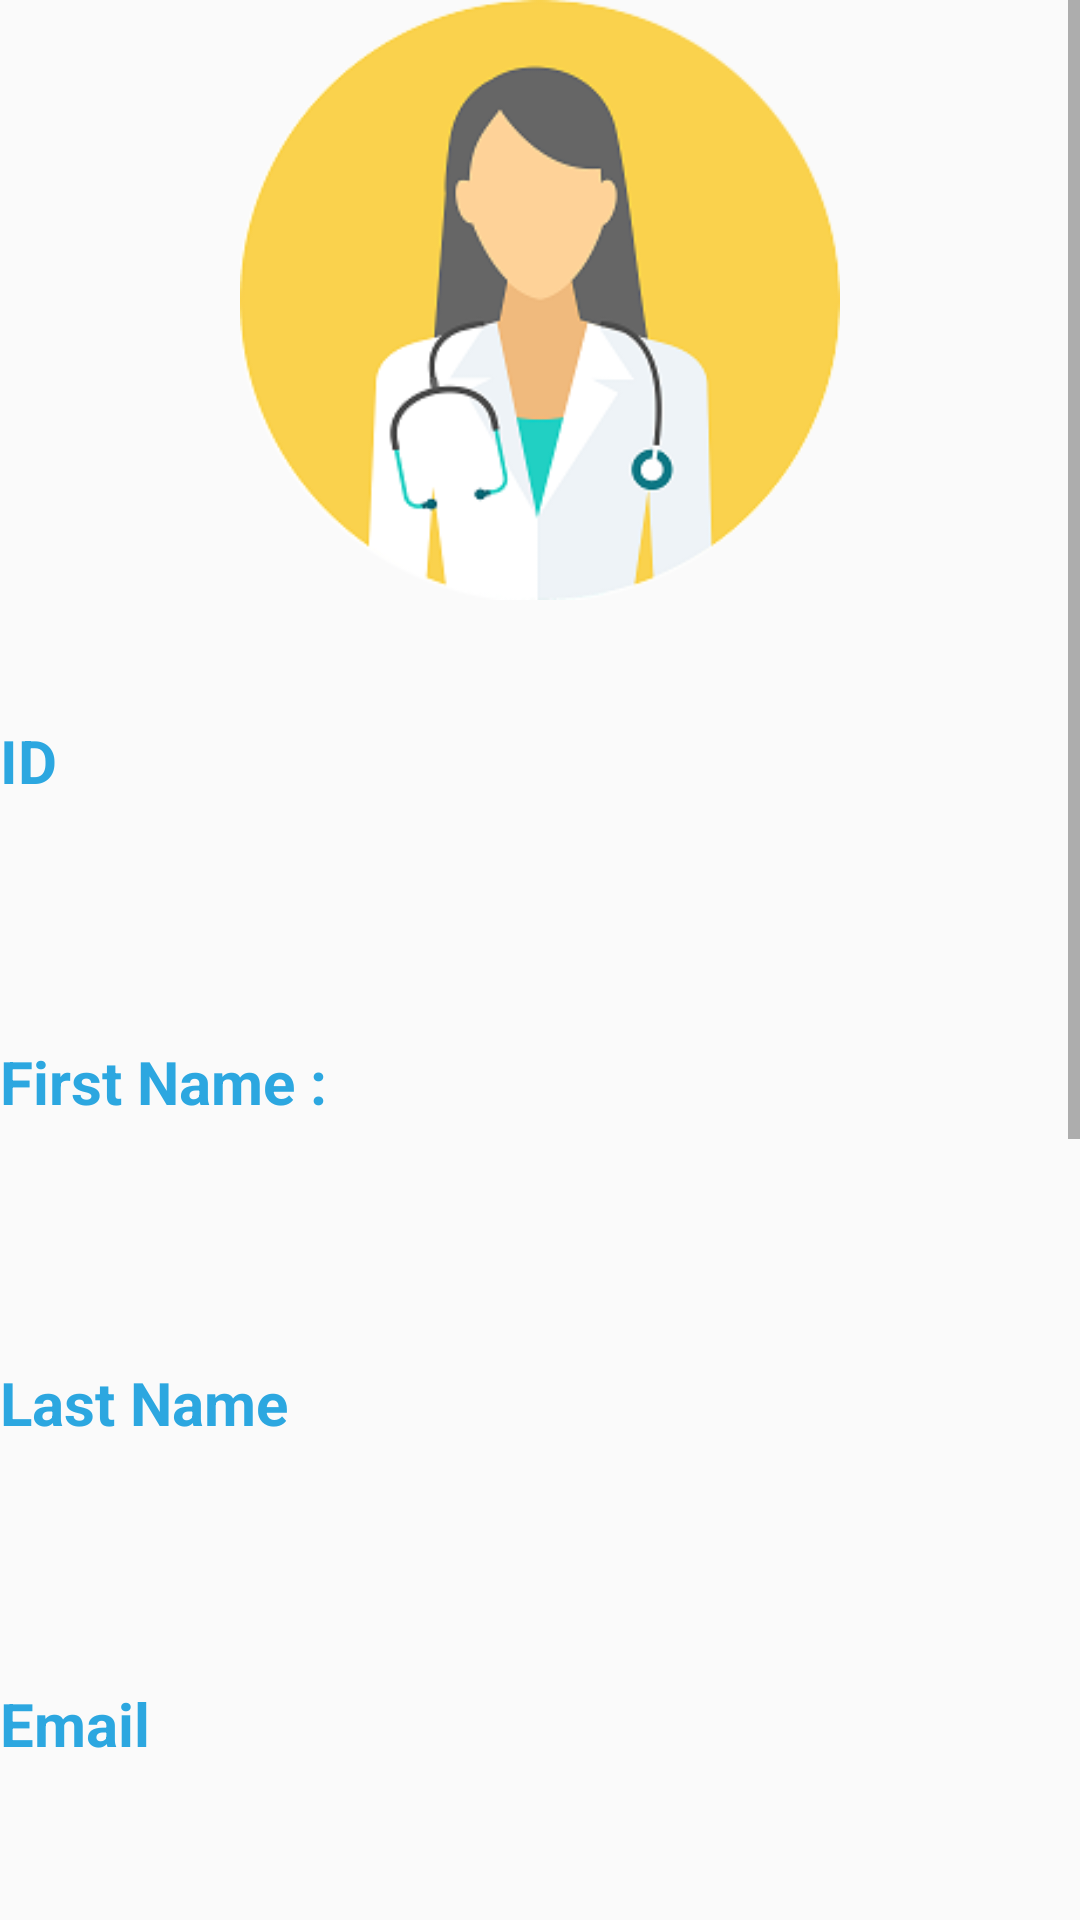

Layout XML and referenced resources for this Android screen:
<!-- AndroidManifest.xml: application theme AppTheme -->
<!-- res/layout/activity_doctor_profile.xml -->
<?xml version="1.0" encoding="utf-8"?>
<LinearLayout xmlns:android="http://schemas.android.com/apk/res/android"
    xmlns:app="http://schemas.android.com/apk/res-auto"
    xmlns:tools="http://schemas.android.com/tools"
    android:layout_width="match_parent"
    android:layout_height="match_parent"
    android:orientation="vertical"
    tools:context=".doctorProfile">
    <ScrollView
        android:layout_width="match_parent"
        android:layout_height="match_parent">
    <LinearLayout
        android:layout_width="match_parent"
        android:orientation="vertical"
        android:layout_height="match_parent">

<ImageView
    android:layout_width="200dp"
    android:layout_height="200dp"
    android:layout_gravity="center"
    android:src="@drawable/doctor"/>
        <LinearLayout
            android:layout_width="match_parent"
            android:layout_height="wrap_content">
            <TextView
                android:layout_width="wrap_content"
                android:layout_height="wrap_content"
                android:layout_gravity="center"
                android:textColor="@color/blue"
                android:textSize="20dp"
                android:textStyle="bold"
                android:text="ID "/>

            <TextView
                android:id="@+id/idID"
                android:layout_width="match_parent"
                android:layout_height="wrap_content"
                android:layout_margin="20dp"
                android:textSize="20dp"
                android:textColor="@color/blue"
                android:textStyle="bold"
                android:layout_gravity="center"
                android:drawablePadding="10dp"
                android:layout_marginTop="35dp"
                android:background="@drawable/edit"
                android:padding="20dp"
                android:text=""/>

        </LinearLayout>
    <LinearLayout
        android:layout_width="match_parent"
        android:layout_height="wrap_content">

        <TextView
            android:layout_width="wrap_content"
            android:layout_height="wrap_content"
            android:layout_gravity="center"
            android:textColor="@color/blue"
            android:textSize="20dp"
            android:textStyle="bold"
            android:text="First Name : "/>
        <TextView
            android:id="@+id/fnameID"
            android:layout_width="match_parent"
            android:layout_height="wrap_content"
            android:layout_margin="20dp"
            android:textSize="20dp"
            android:textColor="@color/blue"
            android:textStyle="bold"
            android:layout_gravity="center"
            android:drawablePadding="10dp"
            android:layout_marginTop="35dp"
            android:background="@drawable/edit"
            android:padding="20dp"
            android:text=""/>
    </LinearLayout>
    <LinearLayout
        android:layout_width="match_parent"
        android:layout_height="wrap_content">
        <TextView
            android:layout_width="wrap_content"
            android:layout_height="wrap_content"
            android:layout_gravity="center"
            android:textColor="@color/blue"
            android:textSize="20dp"
            android:textStyle="bold"
            android:text="Last Name"/>

        <TextView
            android:id="@+id/lnameID"
            android:layout_width="match_parent"
            android:layout_height="wrap_content"
            android:layout_margin="20dp"
            android:textSize="20dp"
            android:textColor="@color/blue"
            android:textStyle="bold"
            android:layout_gravity="center"
            android:drawablePadding="10dp"
            android:layout_marginTop="35dp"
            android:background="@drawable/edit"
            android:padding="20dp"
            android:text=""/>
    </LinearLayout>

    <LinearLayout
        android:layout_width="match_parent"
        android:layout_height="wrap_content">

        <TextView
            android:layout_width="wrap_content"
            android:layout_height="wrap_content"
            android:layout_gravity="center"
            android:textColor="@color/blue"
            android:textSize="20dp"
            android:textStyle="bold"
            android:text="Email"/>
        <TextView
            android:id="@+id/emailID"
            android:layout_width="match_parent"
            android:layout_height="wrap_content"
            android:layout_margin="20dp"
            android:textSize="20dp"
            android:textColor="@color/blue"
            android:textStyle="bold"
            android:layout_gravity="center"
            android:drawablePadding="10dp"
            android:layout_marginTop="35dp"
            android:background="@drawable/edit"
            android:padding="20dp"
            android:text=""/>

    </LinearLayout>
    <LinearLayout
        android:layout_width="match_parent"
        android:layout_height="wrap_content">
        <TextView
            android:layout_width="wrap_content"
            android:layout_height="wrap_content"
            android:layout_gravity="center"
            android:textColor="@color/blue"
            android:textSize="20dp"
            android:textStyle="bold"
            android:text="Specialized-In  : "/>
        <TextView
            android:id="@+id/specializedInID"
            android:layout_width="match_parent"
            android:layout_height="wrap_content"
            android:layout_margin="20dp"
            android:textSize="20dp"
            android:textColor="@color/blue"
            android:textStyle="bold"
            android:layout_gravity="center"
            android:drawablePadding="10dp"
            android:layout_marginTop="35dp"
            android:background="@drawable/edit"
            android:padding="20dp"
            android:text=""/>
    </LinearLayout>
    <LinearLayout
        android:layout_width="match_parent"
        android:layout_height="wrap_content">

        <TextView
            android:layout_width="wrap_content"
            android:layout_height="wrap_content"
            android:layout_gravity="center"
            android:text="Dgree  : "
            android:textColor="@color/blue"
            android:textSize="20dp"
            android:textStyle="bold" />

        <TextView
            android:id="@+id/dgreeID"
            android:layout_width="match_parent"
            android:layout_height="wrap_content"
            android:layout_margin="20dp"
            android:textSize="20dp"
            android:textColor="@color/blue"
            android:textStyle="bold"
            android:layout_gravity="center"
            android:drawablePadding="10dp"
            android:layout_marginTop="35dp"
            android:background="@drawable/edit"
            android:padding="20dp"
            android:text=""/>

    </LinearLayout>
    <LinearLayout
        android:layout_width="match_parent"
        android:layout_height="wrap_content">
        <TextView
            android:layout_width="wrap_content"
            android:layout_height="wrap_content"
            android:layout_gravity="center"
            android:text="Chamber  : "
            android:textColor="@color/blue"
            android:textSize="20dp"
            android:textStyle="bold" />

        <TextView
            android:id="@+id/chamberID"
            android:layout_width="match_parent"
            android:layout_height="wrap_content"
            android:layout_margin="20dp"
            android:textSize="20dp"
            android:textColor="@color/blue"
            android:textStyle="bold"
            android:layout_gravity="center"
            android:drawablePadding="10dp"
            android:layout_marginTop="35dp"
            android:background="@drawable/edit"
            android:padding="20dp"
            android:text=""/>
    </LinearLayout>
        <Button
            android:id="@+id/userEditID"
            android:layout_width="300dp"
            android:onClick="updateDocumentDoctor"
            android:layout_height="60dp"
            android:layout_gravity="center"
            android:layout_marginTop="20dp"
            android:layout_marginBottom="50dp"
            android:background="@drawable/button"
            android:text="Edit Profile"
            android:textColor="#fff"
            android:textSize="20dp" />
    </LinearLayout>


    </ScrollView>
</LinearLayout>
<!-- resources referenced by this layout -->
<resources>
  <color name="blue">#2CA7E0</color>
  <!-- drawable doctor: png bitmap (drawable, 24330 bytes) -->
  <style name="AppTheme" parent="Theme.AppCompat.Light.NoActionBar">
          
          <item name="colorPrimary">@color/colorPrimary</item>
          <item name="colorPrimaryDark">@color/colorPrimaryDark</item>
          <item name="colorAccent">@color/colorAccent</item>
      </style>
  <color name="colorPrimary">#008577</color>
  <color name="colorPrimaryDark">#00574B</color>
  <color name="colorAccent">#D81B60</color>
</resources>
